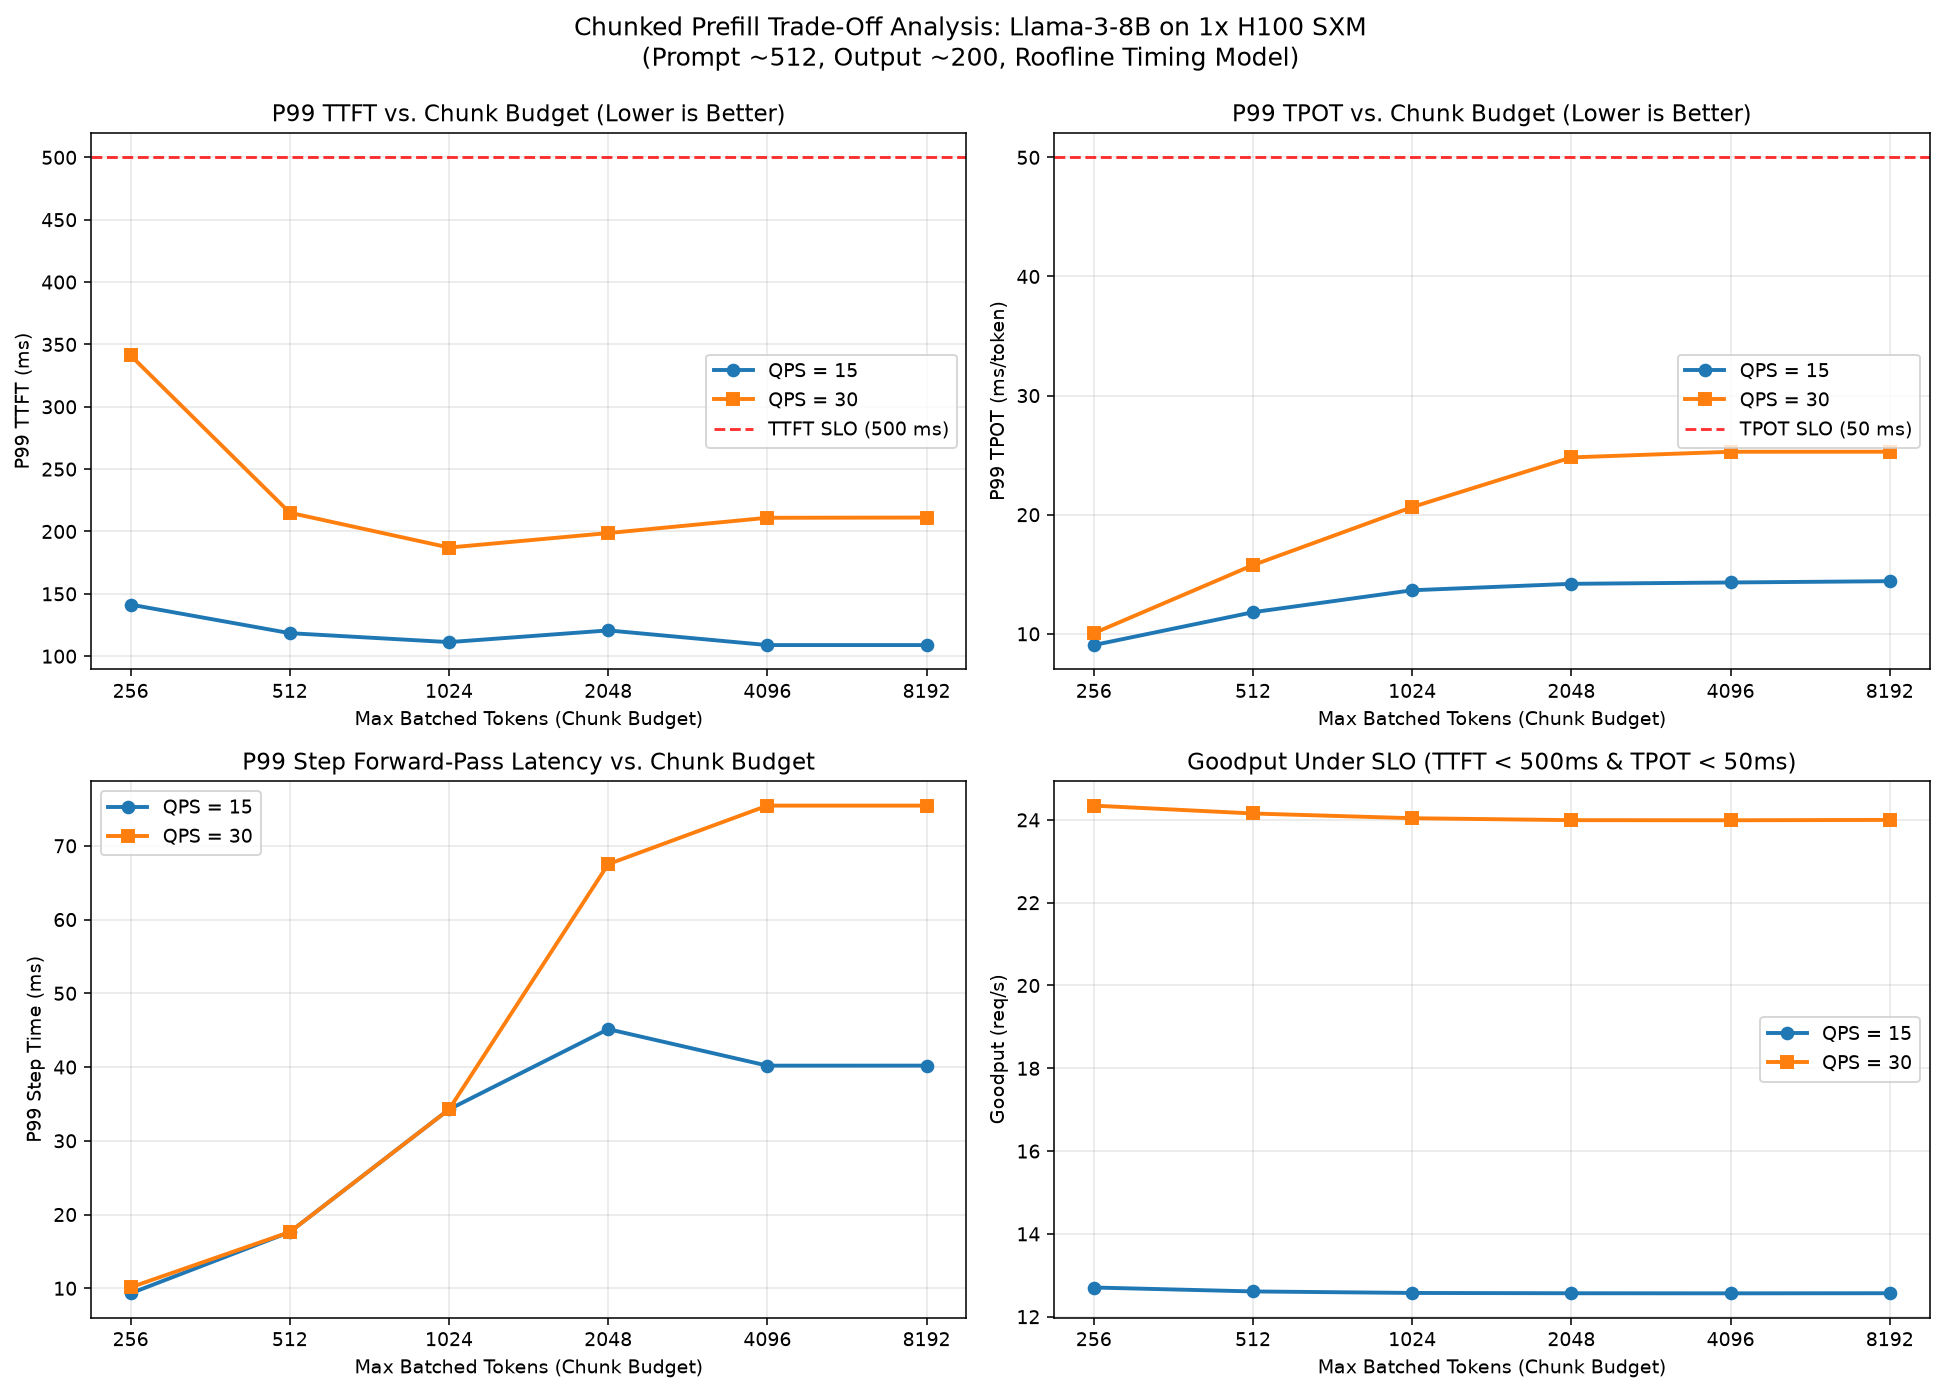

Data behind this chart, as committed beside it:
qps, chunk_budget, step_mean_ms, step_p99_ms, n_requests, n_done, n_dropped, ttft_p50, ttft_p99, tpot_p50, tpot_p99, e2e_p99, throughput_tok_s, throughput_req_s, goodput_req_s, slo_attainment, kv_util_mean, kv_util_max, preemptions, sim_end_s
15, 256, 8.357, 9.314, 468, 468, 0, 0.0289, 0.1414, 0.008569, 0.009057, 7.634, 2516, 12.71, 12.71, 1.0, 0.03564, 0.06624, 0, 36.84
15, 512, 9.13, 17.63, 468, 468, 0, 0.02495, 0.1185, 0.009485, 0.01182, 8.55, 2497, 12.61, 12.61, 1.0, 0.03935, 0.07269, 0, 37.11
15, 1024, 9.466, 34.26, 468, 468, 0, 0.02301, 0.1113, 0.00992, 0.01366, 9.015, 2490, 12.57, 12.57, 1.0, 0.04113, 0.08713, 0, 37.22
15, 2048, 9.542, 45.14, 468, 468, 0, 0.02253, 0.1207, 0.009989, 0.0142, 9.104, 2489, 12.57, 12.57, 1.0, 0.04154, 0.08709, 0, 37.24
15, 4096, 9.543, 40.19, 468, 468, 0, 0.02252, 0.1089, 0.009982, 0.01431, 9.101, 2488, 12.56, 12.56, 1.0, 0.04156, 0.08713, 0, 37.25
15, 8192, 9.544, 40.19, 468, 468, 0, 0.02252, 0.1089, 0.009976, 0.01442, 9.101, 2489, 12.57, 12.57, 1.0, 0.04158, 0.08713, 0, 37.24
30, 256, 9.049, 10.13, 925, 925, 0, 0.06299, 0.3411, 0.00933, 0.01005, 8.641, 4801, 24.34, 24.34, 1.0, 0.07371, 0.1275, 0, 38
30, 512, 11.55, 17.63, 925, 925, 0, 0.04351, 0.215, 0.01312, 0.01577, 11.74, 4763, 24.15, 24.15, 1.0, 0.09865, 0.175, 0, 38.3
30, 1024, 12.92, 34.26, 925, 925, 0, 0.0364, 0.1871, 0.01538, 0.02064, 13.82, 4741, 24.04, 24.04, 1.0, 0.1132, 0.1967, 0, 38.48
30, 2048, 13.43, 67.51, 925, 925, 0, 0.03588, 0.1987, 0.01628, 0.02481, 14.45, 4731, 23.99, 23.99, 1.0, 0.1186, 0.2024, 0, 38.55
30, 4096, 13.47, 75.45, 925, 925, 0, 0.03532, 0.211, 0.01634, 0.02529, 14.51, 4731, 23.99, 23.99, 1.0, 0.1192, 0.2023, 0, 38.56
30, 8192, 13.46, 75.45, 925, 925, 0, 0.0351, 0.2112, 0.01634, 0.02529, 14.49, 4733, 24, 24, 1.0, 0.1191, 0.2019, 0, 38.54
